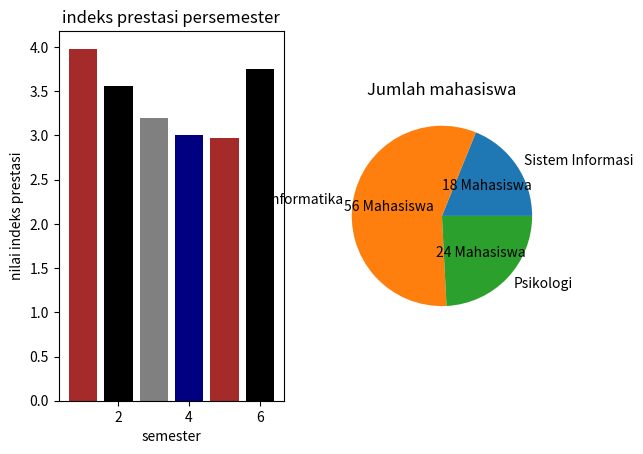

Python code for this plot:
import matplotlib.pyplot as plt

semester = [1,2,3,4,5,6]
ip = [3.98,3.56,3.20,3.01,2.97,3.75]
prodi = ["Sistem Informasi", "Informatika","Psikologi"]
JumlahMahasiwa = [145,438,186]
warna = ["brown","black","gray","navy"]

fig,ax = plt.subplots(1,2)

ax[0].set_title("indeks prestasi persemester")
ax[0].set_xlabel("semester")
ax[0].set_ylabel("nilai indeks prestasi")
ax[0].bar(semester,ip,color=warna)


ax[1].set_title("Jumlah mahasiswa")
ax[1].pie(JumlahMahasiwa,labels=prodi,autopct="%i Mahasiswa")

plt.show()